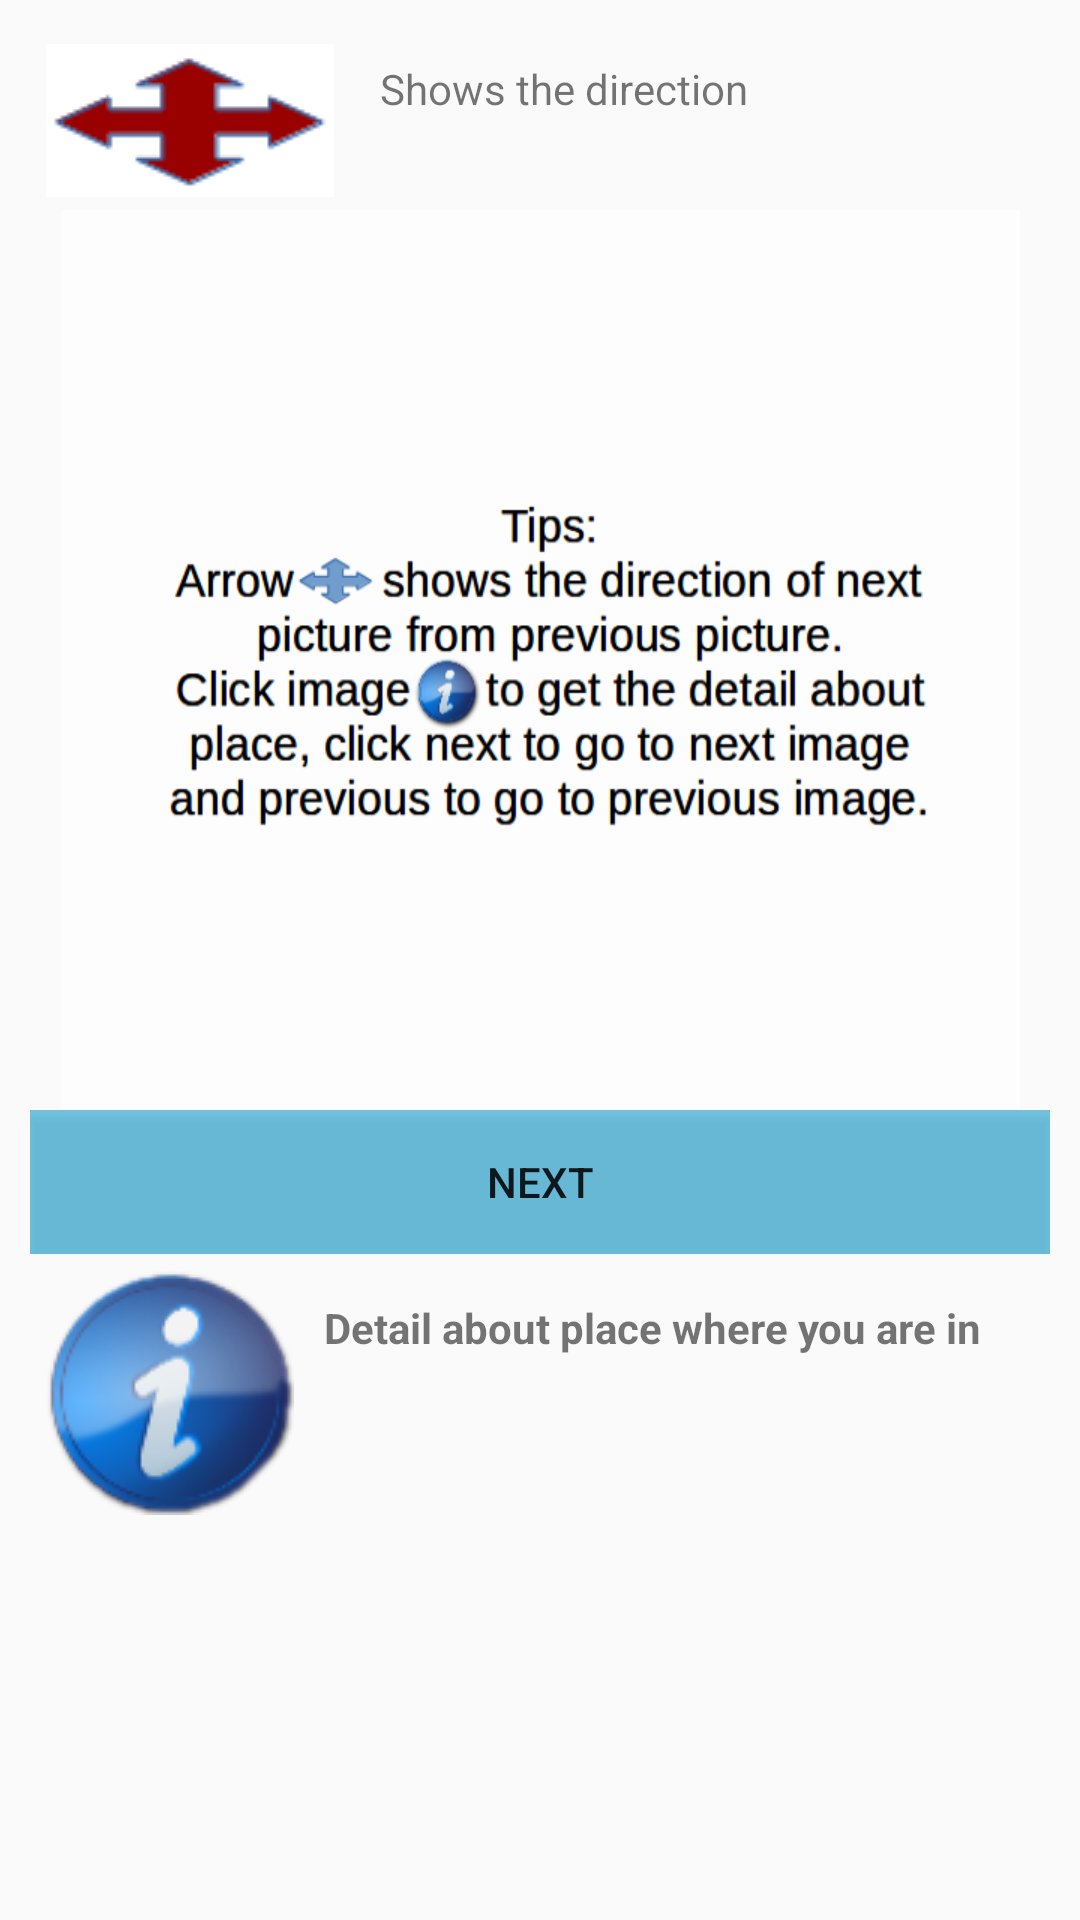

The Android layout XML behind this screen, and the referenced resources:
<!-- AndroidManifest.xml: application theme AppTheme -->
<!-- res/layout/activity_about__us.xml -->
<?xml version="1.0" encoding="utf-8"?>
<ScrollView xmlns:android="http://schemas.android.com/apk/res/android"
    xmlns:tools="http://schemas.android.com/tools" android:layout_width="match_parent"
    android:layout_height="match_parent"
    tools:context=".patan_durbar_square.MainActivity"
   android:background="@drawable/bluee"
    android:transitionGroup="true">


    <LinearLayout
        android:layout_width="match_parent"
        android:layout_height="match_parent"
        android:padding="10dp"
        android:orientation="vertical">

        <LinearLayout
            android:layout_width="match_parent"
            android:layout_height="wrap_content"
            android:orientation="horizontal">

            <ImageButton
                android:layout_width="0dp"
                android:layout_height="60dp"
                android:src="@drawable/direction"
                android:layout_weight="1"
                android:background="?android:attr/selectableItemBackground"
                android:layout_gravity="center"
                android:id="@+id/arrow_image"/>
            <TextView
                android:layout_width="20dp"
                android:layout_height="wrap_content"
                android:text="Shows the direction"
                android:layout_weight="2"
                android:maxLines="2"
                android:id="@+id/txt_speech"
                android:padding="10dp"/>

        </LinearLayout>

        <ImageView
            android:layout_width="match_parent"
            android:layout_height="300dp"
            android:id="@+id/imageView"
            android:src="@drawable/tips"/>

        <LinearLayout
            android:layout_width="match_parent"
            android:layout_height="wrap_content"
            android:orientation="horizontal">


            <Button
                android:text="Previous"
                android:layout_width="wrap_content"
                android:layout_height="wrap_content"
                android:id="@+id/btn_previous"
                android:layout_weight="1"
                android:layout_marginRight="10dp"
                android:background="#809c"
                android:visibility="gone"
                />

            <Button
                android:text="Next"
                android:layout_width="wrap_content"
                android:layout_height="wrap_content"
                android:id="@+id/btn_next"
                android:background="#809c"
                android:layout_weight="1"
                />

            <Button
                android:text="Home"
                android:layout_width="wrap_content"
                android:layout_height="wrap_content"
                android:id="@+id/btn_home"
                android:background="#809c"
                android:layout_weight="1"
                android:visibility="gone"
                />
        </LinearLayout>

        <LinearLayout
            android:layout_width="match_parent"
            android:layout_height="wrap_content"
            android:padding="5dp"
            android:orientation="horizontal">

            <ImageButton
                android:layout_width="wrap_content"
                android:layout_height="wrap_content"
                android:layout_centerHorizontal="true"
                android:src="@drawable/about"
                android:background="?android:attr/selectableItemBackground"
                android:id="@+id/btn_detail"
                />

            <TextView
                android:layout_width="wrap_content"
                android:layout_height="wrap_content"
                android:scrollbars="vertical"
                android:id="@+id/txt_detail"
                android:text="Detail about place where you are in"
                android:maxLines="5"
                android:layout_weight="1"
                android:padding="10dp"
                android:textStyle="bold"/>

        </LinearLayout>

    </LinearLayout>


</ScrollView>

 
    
<!-- resources referenced by this layout -->
<resources>
  <!-- drawable about: png bitmap (drawable, 16305 bytes) -->
  <!-- drawable direction: png bitmap (drawable, 2021 bytes) -->
  <!-- drawable tips: png bitmap (drawable, 46635 bytes) -->
  <style name="AppTheme" parent="Theme.AppCompat.Light.DarkActionBar">
          
          <item name="colorPrimary">#ff2d9a59</item>
          <item name="colorPrimaryDark">@color/colorPrimaryDark</item>
          <item name="colorAccent">@color/colorAccent</item>
      </style>
  <!-- not gathered from this repository: default colours our renderer supplied (Android Studio template values) -->
  <color name="colorPrimaryDark">#FF3700B3</color>
  <color name="colorAccent">#FF03DAC5</color>
</resources>
